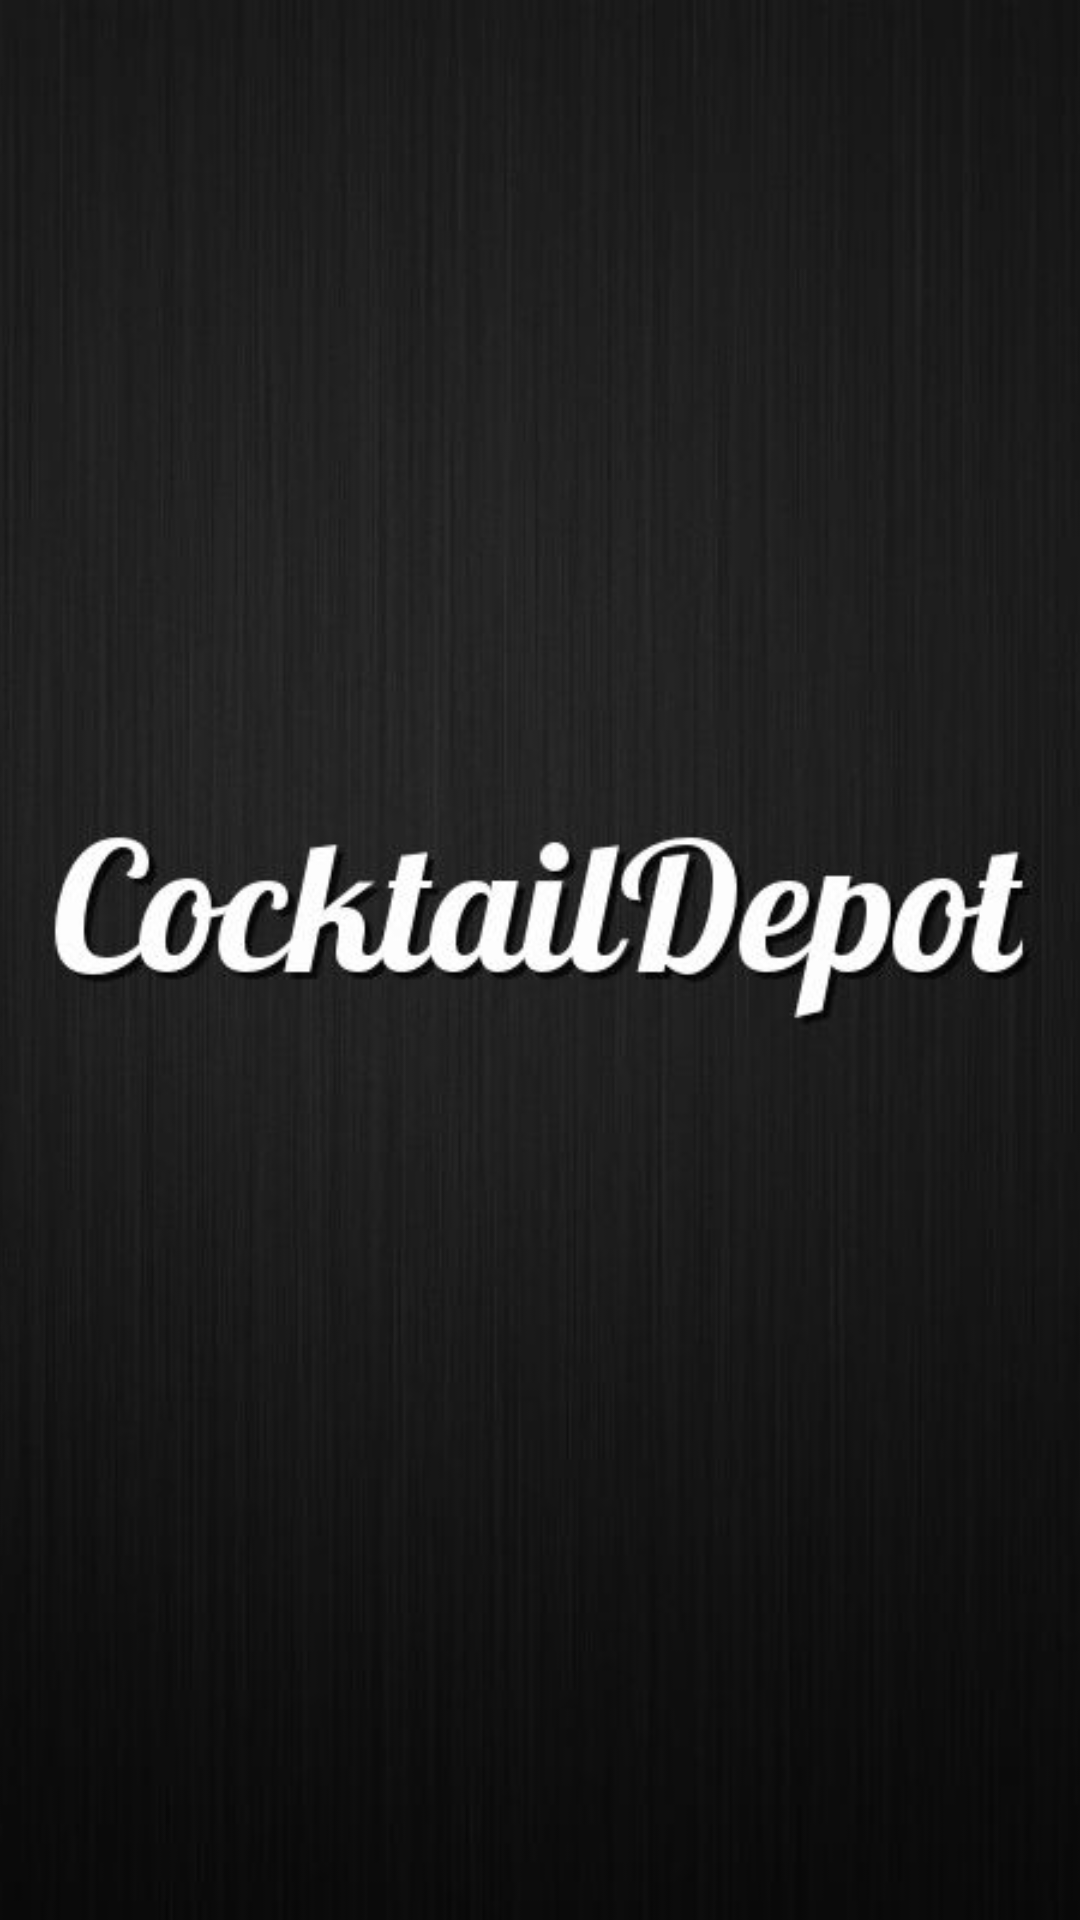

Reconstruct the res/layout file that produces this screen, plus the resources it refers to.
<!-- AndroidManifest.xml: application theme Theme.Styled -->
<!-- res/layout/activity_enter.xml -->
<?xml version="1.0" encoding="utf-8"?>
<ImageView xmlns:android="http://schemas.android.com/apk/res/android"
           android:id="@+id/enter"
           android:layout_width="fill_parent"
           android:layout_height="fill_parent"
           android:scaleType="centerCrop"
           android:src="@drawable/enter">
</ImageView>
<!-- resources referenced by this layout -->
<resources>
  <!-- drawable enter: jpg bitmap (drawable-hdpi, 34356 bytes) -->
  <style name="Theme.Styled" parent="android:Theme.Light">
          <item name="android:windowNoTitle">true</item>
          <item name="android:windowBackground">@color/white</item>
      </style>
  <color name="white">#ffffff</color>
</resources>
